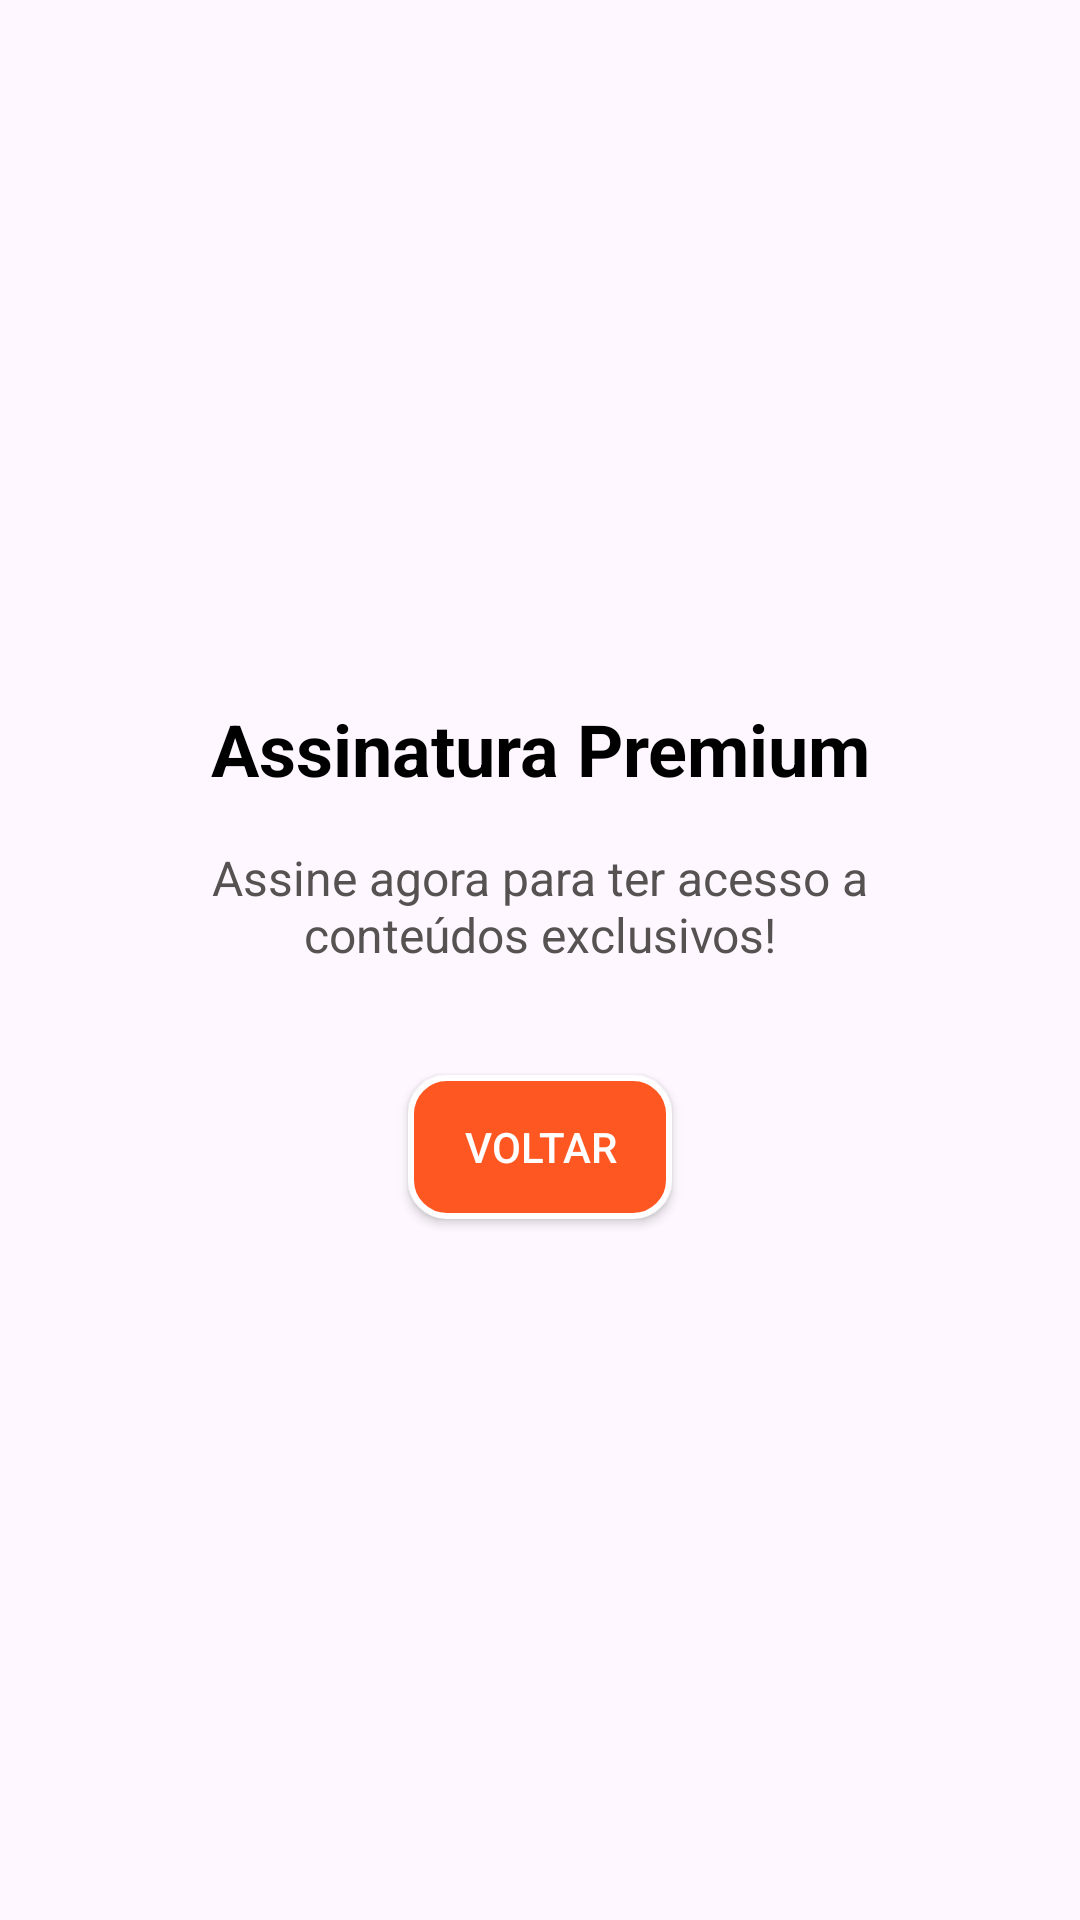

Here is an Android app screen rendered from its layout file. Give the layout XML and the strings, colors and styles it references.
<!-- AndroidManifest.xml: activity theme Theme.Newsxpressworld -->
<!-- res/layout/activity_subscription.xml -->
<?xml version="1.0" encoding="utf-8"?>
<LinearLayout xmlns:android="http://schemas.android.com/apk/res/android"
    android:layout_width="match_parent"
    android:layout_height="match_parent"
    android:padding="16dp"
    android:orientation="vertical"
    android:gravity="center">


    <TextView
        android:id="@+id/subscriptionTitle"
        android:layout_width="wrap_content"
        android:layout_height="wrap_content"
        android:text="Assinatura Premium"
        android:textSize="24sp"
        android:textStyle="bold"
        android:textColor="@color/black"
        android:gravity="center" />


    <TextView
        android:id="@+id/subscriptionDescription"
        android:layout_width="wrap_content"
        android:layout_height="wrap_content"
        android:text="Assine agora para ter acesso a conteúdos exclusivos!"
        android:textSize="16sp"
        android:textColor="@color/gray"
        android:gravity="center"
        android:padding="16dp"/>


    <Button
        android:id="@+id/closeSubscriptionButton"
        android:layout_width="wrap_content"
        android:layout_height="wrap_content"
        android:text="Voltar"
        android:padding="10dp"
        android:background="@drawable/button_selector"
        android:textColor="@color/white"
        android:layout_marginTop="20dp"/>


</LinearLayout>
<!-- resources referenced by this layout -->
<resources>
  <color name="black">#000000</color>
  <color name="gray">#565252</color>
  <color name="white">#FFFFFF</color>
  <!-- drawable button_selector (drawable) -->
  <?xml version="1.0" encoding="utf-8"?>
  <selector xmlns:android="http://schemas.android.com/apk/res/android">
  
      
      <item android:state_pressed="true">
          <shape android:shape="rectangle">
              <solid android:color="@color/primaryDarkColor"/>
              <corners android:radius="12dp"/>
              <stroke android:width="2dp" android:color="@color/white"/>
          </shape>
      </item>
  
      
      <item android:state_enabled="false">
          <shape android:shape="rectangle">
              <solid android:color="@color/gray"/>
              <corners android:radius="12dp"/>
              <stroke android:width="2dp" android:color="@color/dark_gray"/>
          </shape>
      </item>
  
      
      <item>
          <shape android:shape="rectangle">
              <solid android:color="@color/buttonColor"/>
              <corners android:radius="12dp"/>
              <stroke android:width="2dp" android:color="@color/white"/>
          </shape>
      </item>
  
  </selector>
  <style name="Theme.Newsxpressworld" parent="Base.Theme.Newsxpressworld" />
  <color name="primaryDarkColor">#3700B3</color>
  <color name="dark_gray">#181717</color>
  <color name="buttonColor">#FF5722</color>
  <style name="Base.Theme.Newsxpressworld" parent="Theme.Material3.DayNight.NoActionBar">
          
          
      </style>
</resources>
